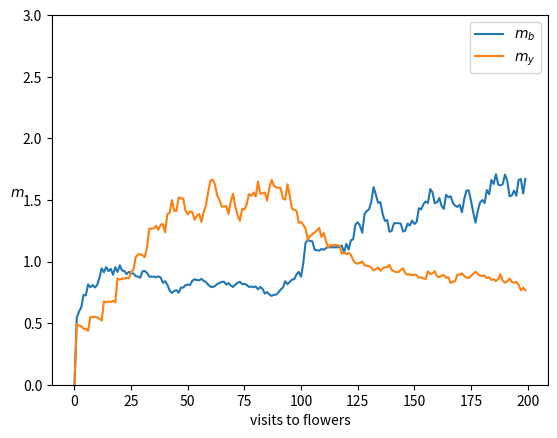
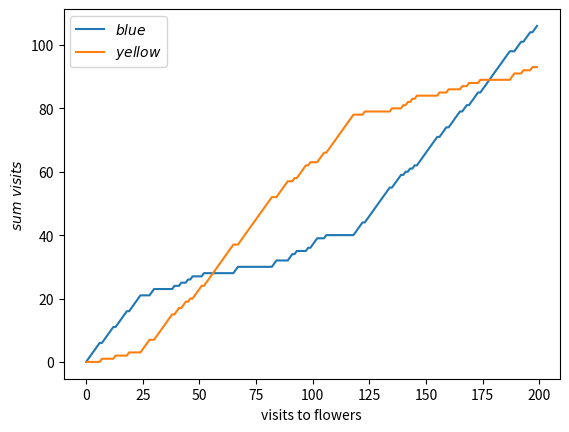

Write Python code to recreate these figures, in order.
# -*- coding: utf-8 -*-
"""
Created on Wed Jun  5 08:52:57 2019

Theoretical Neuroscience by Peter Dayan and L. F. Abbott

Chapter 9 Classical Conditioning and Reinforcement Learning

In classic Pavlovian experiment, the food is the unconditioned stimulus and
the bell is the conditioned stimulus (it only works under the condition that
there has been prior learning). This chapter refers to stimuli, rewards and
expecation of reward.

How does one predict reward?! The Rescorla-Wagner Rule.

9.4 Static Action Choice - Indirect Actor

Reward is based on a sequence of actions

0----B----5
     |        2----C----0
     |             | 
     +------A------+
            ^
            |
          Enter

Goal: To optimize the total reward, i.e., moving left at A and right at B.
Method: Policy iteration; the reiforcement learning version of policy iteration
mantains and improves a stochastic policy, which determines the action at each
decision point (i.e., left or right turns at A, B, or C) through action values
and the softmax distribution:
    P[a] = exp(Beta * m_a)/Sum_a' exp(Beta * m_a'),
where a' = left or right.
 
Policy iteration: involves two elements.
    1] The _critic_ uses temporal difference learning to estimate the total
    future reward that's expected when starting from A, B, or C, when the
    current policy is followed.
    2] The _actor_ mantains and improves the policy. Adjustment of the action
    values at A is beased on predictions of the expected future reward associated
    with points B and C provided by the critic.

[redacted]
"""

import math, matplotlib.pyplot as plt
import random
from enum import Enum, auto

class Color(Enum):
    b = auto()
    """Blue"""

    y = auto()
    """Yellow"""

class Location(object):
    def __init__(self, x, y):
        self.x = x
        self.y = y

    def __repr__(self):
        return "<x: %d, y: %d>"%(self.x, self.y)

def Kronecker_delta(a, b):
    """The Kronecker delta function.
    
    Parameters
    ----------
    a : integer
    b : integer
    """
    res = 0
    if a == b:
        res = 1

    return res

def softmax(beta, action_values, action) -> float:
    """The softmax distribution.
        P[b] = exp(Beta * m_b)/(exp(Beta * m_b) + exp(Beta * m_y))
        P[y] = exp(Beta * m_y)/(exp(Beta * m_b) + exp(Beta * m_y))

    Parameters
    ----------
    beta : float
    action_values : list of Action_value
    action: Action_value

    Raises
    ------
    """

    Z = 0.
    for a in action_values.actions:
        Z += math.exp(beta * action_values.m[a])

    return math.exp(beta * action_values.m[action])/Z

class Action_value_vector(object):
    """The Action_value_vector class.

    Attributes
    ----------
    actions : list
        a list of string to represent actions

    m : dictionary
        a dictionary representing the action values vector per action

    Methods
    -------
    """
    def __init__(self, actions, values):
        """
        Parameters
        ----------
        actions : list
        values : list

        Raises
        ------
        """

        self.actions = actions
        self.m = dict(map(lambda k,v: (k,v), actions, values))

    def __repr__(self):
        """
        Parameters
        ----------
        self : object
        
        Raises
        ------
        """
        return "<m: %s>"%(self.m)

Beta = 1.0
Epsilon = 0.1

"""
The Flower class:
"""
class Flower(object):
    def __init__(self, color: Color, location: int, nectar_volume: float) -> None:
        self.color = color
        self.location = location
        self.nectar_volume = nectar_volume

    def __repr__(self):
        return "<color: %s location: %s nectar_volume: %f>"%(self.color, self.location, self.nectar_volume)

    def get_nectar_volume(self) -> float:
        return random.uniform(0., self.nectar_volume)

    def set_nectar_volume(self, new_nectar_volume: float) -> None:
        self.nectar_volume = new_nectar_volume

"""
The Garden class:
"""
class Garden(object):
    def __init__(self, colors: [Color], n_flowers_per_color) -> None:
        self.n_flowers_per_color = n_flowers_per_color
        self.the_flowers = dict(map(lambda k,v: (k,v), colors, [[] for n in range(self.n_flowers_per_color)]))

        for color in colors:
            for n in range(n_flowers_per_color):
                self.the_flowers[color].append(Flower(color, n, (1 if color is Color.b else 2)))

    def __repr__(self):
        return "<the_flowers: %s>"%(self.the_flowers)

    def get_flower(self, color: Color) -> Flower:
        return self.the_flowers[color][0]

"""
The Bee class:
"""
class Bee(object):
    def __init__(self, action_values: Action_value_vector, garden: Garden):
        self.action_values = action_values
        self.the_garden = garden
        self.the_flowers = self.the_garden.the_flowers

        """ Statistic variables """
        self.m_history = None
        self.sum_visits = None

    def __repr__(self):
        return "<m: %s>"%(self.action_values)

    def stochastic_policy(self) -> Color:
        """
        Compute P[mb] and P[|my]
        """
        P = dict(map(lambda k,v: (k,v), self.action_values.actions, [0.0]))
        for action in self.action_values.actions:
            P[action] = softmax(Beta, self.action_values, action)

        # Select action value with max probability
        static_action = None
        stochastic_probability = 0.
        for action in P:
            print('action: %s; P[%s]: %f'%(action,action,P[action]))
            if P[action] > stochastic_probability:
                stochastic_probability = P[action]
                static_action = action

        return static_action

    def update_action_values(self, t: int, flower: Flower):
        """
        Parameters:
            t : int - the simulation time step.
            flower: Flower : the flower the bee landed on.
        """
        action = flower.color
        r = flower.get_nectar_volume()
        delta = r - self.action_values.m[action]

        """ Indirect actor learning rule """
        self.action_values.m[action] = self.action_values.m[action] + (Epsilon * delta)

        """ Update statistics """
        for k in self.action_values.m.keys():
            if k is not action:
                self.m_history[k][t+1] = self.action_values.m[k] + \
                              softmax(Beta, self.action_values, k)
                self.sum_visits[k][t+1] = self.sum_visits[k][t]
            else:
                self.m_history[action][t+1] = self.action_values.m[action] + \
                      softmax(Beta, self.action_values, action)
                self.sum_visits[action][t+1] = self.sum_visits[action][t] + 1

    def policy_evaluation(self, n_flower_visits: int) -> None:
        N = math.ceil(self.the_garden.n_flowers_per_color/2)
        self.m_history = dict(map(lambda k,v: (k,v), self.action_values.actions, \
                                   [ [0. for n in range(n_flower_visits)] for n in range(len(self.action_values.actions)) ] ))
        self.sum_visits = dict(map(lambda k,v: (k,v), self.action_values.actions, \
                                   [ [0. for n in range(n_flower_visits)] for n in range(len(self.action_values.actions)) ] ))

        for n in range(0, int(n_flower_visits/2)):
            if random.randint(0, self.the_garden.n_flowers_per_color) <= N:
                action = self.stochastic_policy()
                flower = self.the_garden.get_flower(action)
            else:
                flower = self.the_garden.get_flower(random.choice([Color.b, Color.y]))
            self.update_action_values(n, flower)

        for action in self.action_values.actions:
            for i in range(self.the_garden.n_flowers_per_color):
                self.the_flowers[action][i].set_nectar_volume((2 if action is Color.b else 1))

        for n in range(int(n_flower_visits/2), n_flower_visits - 1):
            if random.randint(0, self.the_garden.n_flowers_per_color) <= N:
                action = self.stochastic_policy()
                flower = self.the_garden.get_flower(action)
            else:
                flower = self.the_garden.get_flower(random.choice([Color.b, Color.y]))
            self.update_action_values(n, flower)

def main():
    n_flower_visits: int = 200
    the_garden = Garden([Color.b, Color.y], 4)

    bee = Bee(action_values=Action_value_vector(actions=[Color.b, Color.y], values=[0., 0.]), \
              garden=the_garden)

    bee.policy_evaluation(n_flower_visits)

    plt.figure(1)
    plt.plot(bee.m_history[Color.b][:], label='$m_{b}$')
    plt.plot(bee.m_history[Color.y][:], label='$m_{y}$')
    plt.ylim((0, 3))
    plt.xlabel('visits to flowers')
    plt.ylabel('$m$', rotation='horizontal')
    plt.legend()

    plt.figure(2)
    plt.plot(bee.sum_visits[Color.b][:], label='$blue$')
    plt.plot(bee.sum_visits[Color.y][:], label='$yellow$')
    plt.xlabel('visits to flowers')
    plt.ylabel('$sum\ visits$')
    plt.legend()

"""
The main entry point
"""
if __name__ == "__main__":
    main()